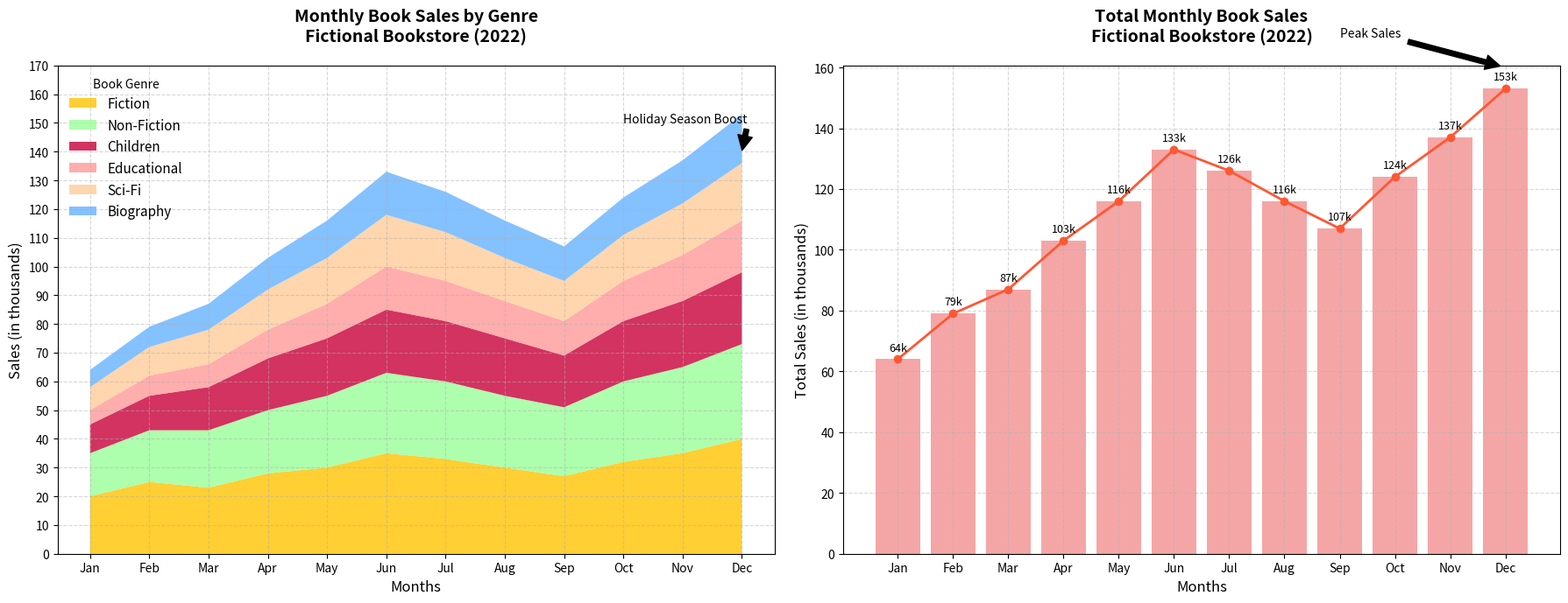

Source code (Python):
import matplotlib.pyplot as plt
import numpy as np

# Define data: Monthly sales data for a fictional bookstore (in thousands)
month_names = ["Jan", "Feb", "Mar", "Apr", "May", "Jun", "Jul", "Aug", "Sep", "Oct", "Nov", "Dec"]
fiction_sales = np.array([20, 25, 23, 28, 30, 35, 33, 30, 27, 32, 35, 40])
non_fiction_sales = np.array([15, 18, 20, 22, 25, 28, 27, 25, 24, 28, 30, 33])
children_sales = np.array([10, 12, 15, 18, 20, 22, 21, 20, 18, 21, 23, 25])
educational_sales = np.array([5, 7, 8, 10, 12, 15, 14, 13, 12, 14, 16, 18])
sci_fi_sales = np.array([8, 10, 12, 14, 16, 18, 17, 15, 14, 16, 18, 20])
biography_sales = np.array([6, 7, 9, 11, 13, 15, 14, 13, 12, 13, 15, 17])

# Total monthly sales data
total_sales = (fiction_sales + non_fiction_sales + children_sales +
               educational_sales + sci_fi_sales + biography_sales)

fig, axs = plt.subplots(1, 2, figsize=(18, 7))

# First subplot: Stacked Area Chart with shuffled colors
axs[0].stackplot(month_names, fiction_sales, non_fiction_sales, children_sales, educational_sales, sci_fi_sales, biography_sales,
                 labels=['Fiction', 'Non-Fiction', 'Children', 'Educational', 'Sci-Fi', 'Biography'],
                 colors=['#FFC300', '#99FF99', '#C70039', '#FF9999', '#FFCC99', '#66B2FF'], alpha=0.8)
axs[0].set_title("Monthly Book Sales by Genre\nFictional Bookstore (2022)", fontsize=14, fontweight='bold', pad=20)
axs[0].set_xlabel("Months", fontsize=12)
axs[0].set_ylabel("Sales (in thousands)", fontsize=12)
axs[0].legend(title="Book Genre", loc="upper left", fontsize=11, frameon=False)
axs[0].grid(True, linestyle='--', alpha=0.5)
axs[0].yaxis.set_ticks(np.arange(0, 180, 10))

# Second subplot: Total Monthly Sales Line Chart with Bar
axs[1].bar(month_names, total_sales, color='lightcoral', alpha=0.7)
axs[1].plot(month_names, total_sales, label='Total Sales', color='#FF5733', linewidth=2, marker='o')
axs[1].set_title("Total Monthly Book Sales\nFictional Bookstore (2022)", fontsize=14, fontweight='bold', pad=20)
axs[1].set_xlabel("Months", fontsize=12)
axs[1].set_ylabel("Total Sales (in thousands)", fontsize=12)
axs[1].grid(True, linestyle='--', alpha=0.5)
for index, value in enumerate(total_sales):
    axs[1].text(index, value + 2, f'{value}k', ha='center', va='bottom', fontsize=9)

# Annotations
axs[0].annotate('Holiday Season Boost', xy=('Dec', 140), xytext=('Oct', 150),
                arrowprops=dict(facecolor='black', shrink=0.05), fontsize=10)
axs[1].annotate('Peak Sales', xy=('Dec', 160), xytext=('Sep', 170),
                arrowprops=dict(facecolor='black', shrink=0.05), fontsize=10)

plt.tight_layout()
plt.show()
